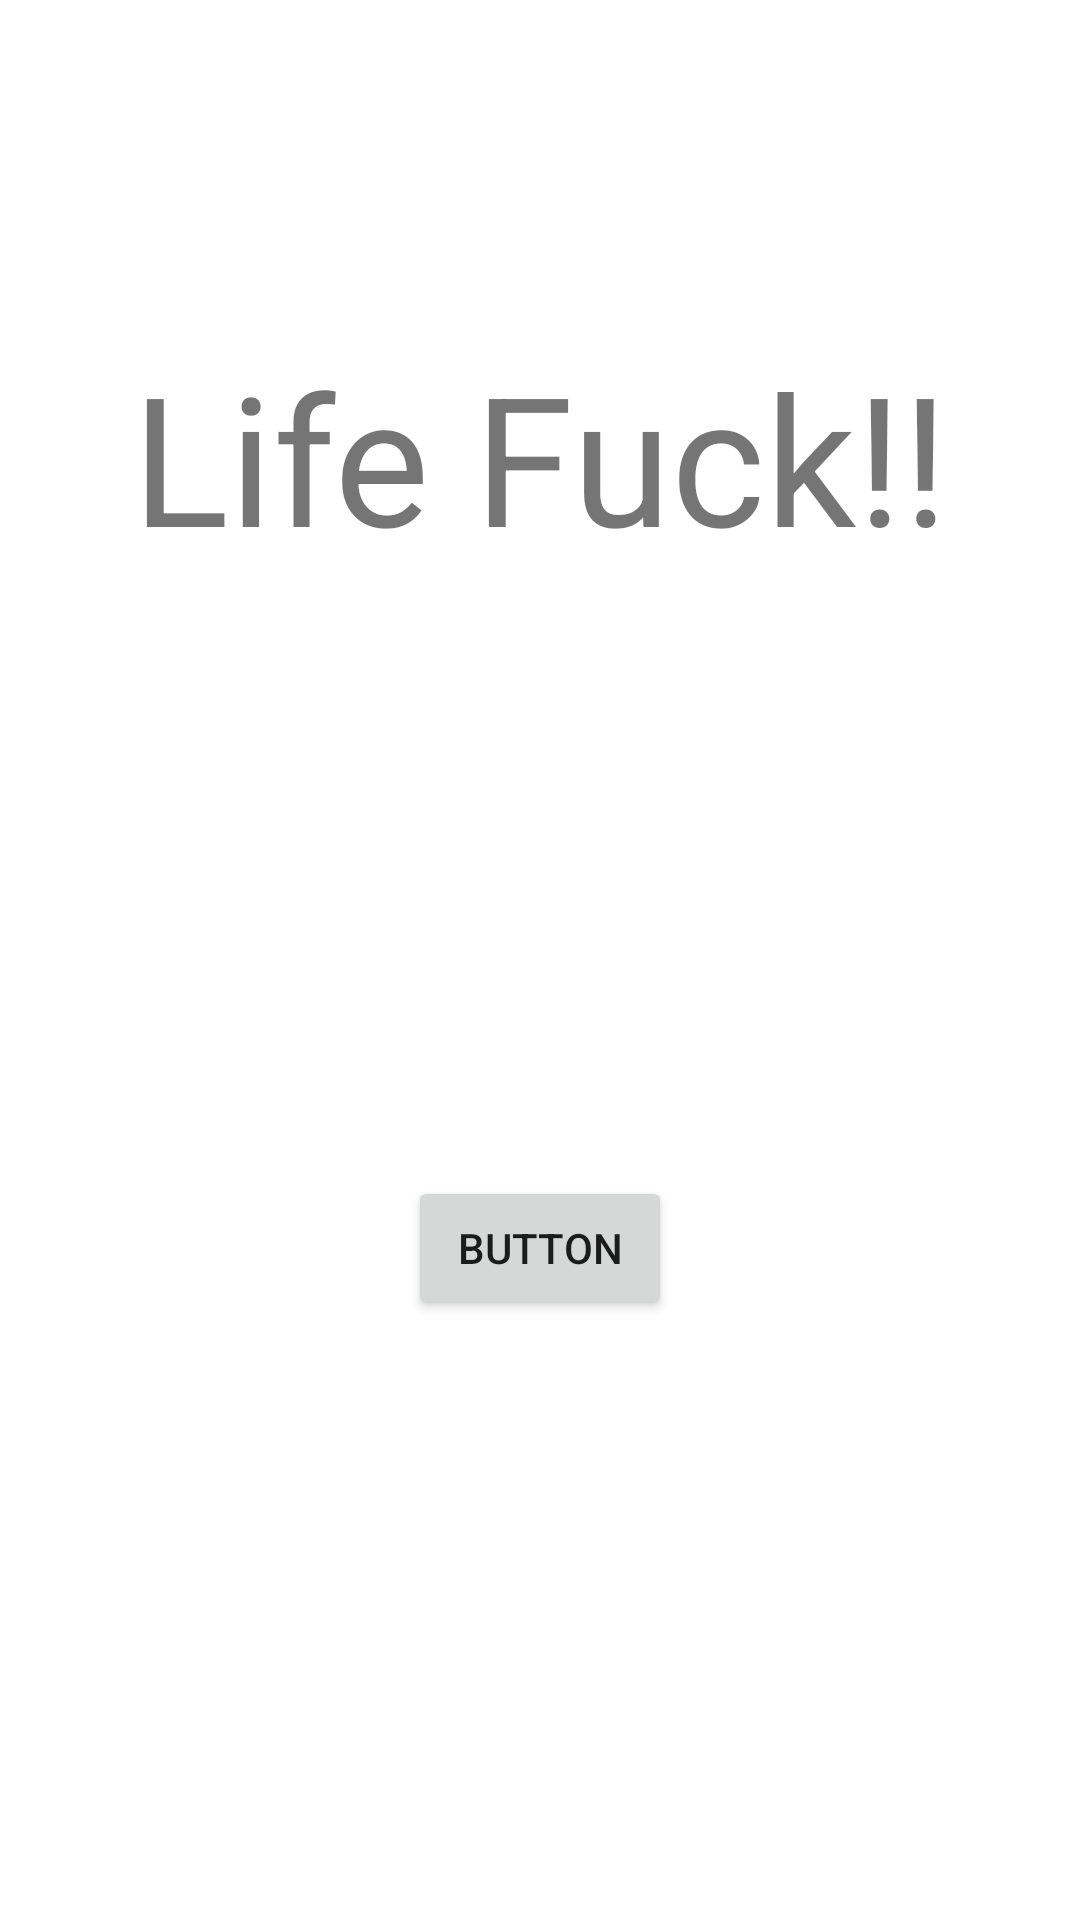

Reconstruct the res/layout file that produces this screen, plus the resources it refers to.
<!-- AndroidManifest.xml: application theme Theme.LifeFuck -->
<!-- res/layout/activity_home.xml -->
<?xml version="1.0" encoding="utf-8"?>
<androidx.constraintlayout.widget.ConstraintLayout xmlns:android="http://schemas.android.com/apk/res/android"
    xmlns:app="http://schemas.android.com/apk/res-auto"
    xmlns:tools="http://schemas.android.com/tools"
    android:layout_width="match_parent"
    android:layout_height="match_parent"
    tools:context=".HomeActivity">

    <TextView
        android:id="@+id/textView6"
        android:layout_width="wrap_content"
        android:layout_height="wrap_content"
        android:text="Life Fuck!!"
        android:textSize="60sp"
        app:layout_constraintBottom_toBottomOf="parent"
        app:layout_constraintHorizontal_bias="0.5"
        app:layout_constraintLeft_toLeftOf="parent"
        app:layout_constraintRight_toRightOf="parent"
        app:layout_constraintTop_toTopOf="parent"
        app:layout_constraintVertical_bias="0.2" />

    <include
        android:id="@+id/caution_screen"
        layout="@layout/activity_home_caution"
        android:layout_width="0dp"
        android:layout_height="0dp"
        android:visibility="gone"
        app:layout_constraintBottom_toBottomOf="parent"
        app:layout_constraintEnd_toEndOf="parent"
        app:layout_constraintStart_toStartOf="parent"
        app:layout_constraintTop_toTopOf="parent" />

    <Button
        android:id="@+id/button"
        android:layout_width="wrap_content"
        android:layout_height="wrap_content"
        android:onClick="goWordsList"
        android:text="Button"
        app:layout_constraintBottom_toBottomOf="parent"
        app:layout_constraintEnd_toEndOf="parent"
        app:layout_constraintStart_toStartOf="parent"
        app:layout_constraintTop_toBottomOf="@+id/textView6" />

</androidx.constraintlayout.widget.ConstraintLayout>
<!-- res/layout/activity_home_caution.xml (included above) -->
<?xml version="1.0" encoding="utf-8"?>
<androidx.constraintlayout.widget.ConstraintLayout xmlns:android="http://schemas.android.com/apk/res/android"
    xmlns:app="http://schemas.android.com/apk/res-auto"
    xmlns:tools="http://schemas.android.com/tools"
    android:layout_width="match_parent"
    android:layout_height="match_parent"
    android:background="@color/background">

    <androidx.constraintlayout.widget.ConstraintLayout
        android:id="@+id/constraintLayout"
        android:layout_width="match_parent"
        android:layout_height="match_parent"
        android:layout_marginStart="50dp"
        android:layout_marginLeft="50dp"
        android:layout_marginTop="70dp"
        android:layout_marginEnd="50dp"
        android:layout_marginRight="50dp"
        android:layout_marginBottom="100dp"
        android:background="@color/white"
        app:layout_constraintBottom_toBottomOf="parent"
        app:layout_constraintEnd_toEndOf="parent"
        app:layout_constraintStart_toStartOf="parent"
        app:layout_constraintTop_toTopOf="parent">

        <TextView
            android:id="@+id/textView"
            android:layout_width="wrap_content"
            android:layout_height="wrap_content"
            android:text="注意"
            android:textSize="40sp"
            app:layout_constraintEnd_toEndOf="parent"
            app:layout_constraintStart_toStartOf="parent"
            app:layout_constraintTop_toTopOf="parent" />

        <ScrollView
            android:layout_width="match_parent"
            android:layout_height="0dp"
            android:layout_marginStart="10dp"
            android:layout_marginLeft="10dp"
            android:layout_marginTop="10dp"
            android:layout_marginEnd="10dp"
            android:layout_marginRight="10dp"
            android:layout_marginBottom="10dp"
            app:layout_constraintBottom_toBottomOf="parent"
            app:layout_constraintEnd_toEndOf="parent"
            app:layout_constraintHorizontal_bias="0.0"
            app:layout_constraintStart_toStartOf="parent"
            app:layout_constraintTop_toBottomOf="@+id/textView">

            <LinearLayout
                android:layout_width="match_parent"
                android:layout_height="wrap_content"
                android:orientation="vertical">

                <TextView
                    android:layout_width="match_parent"
                    android:layout_height="wrap_content"
                    android:text="・当アプリは、「Fuck」を含んだネイティブの日常会話をより深く理解できるように催促するアプリです。"
                    android:textSize="16sp" />

                <TextView
                    android:layout_width="match_parent"
                    android:layout_height="wrap_content"
                    android:text="・Fuckという言葉は大変汚い言葉です。"
                    android:textSize="16sp" />

                <TextView
                    android:layout_width="match_parent"
                    android:layout_height="wrap_content"
                    android:text="・基本的には使わないほうがいいです。"
                    android:textSize="16sp" />

                <TextView
                    android:layout_width="wrap_content"
                    android:layout_height="wrap_content"
                    android:text="・使用する際は、適切な用法、用量で使用しましょう。"
                    android:textSize="16sp" />

            </LinearLayout>
        </ScrollView>

    </androidx.constraintlayout.widget.ConstraintLayout>

    <Button
        android:id="@+id/close_caution_button"
        android:layout_width="wrap_content"
        android:layout_height="wrap_content"
        android:layout_marginTop="10dp"
        android:onClick="closeCaution"
        android:text="閉じる"
        app:layout_constraintEnd_toEndOf="@+id/constraintLayout"
        app:layout_constraintStart_toStartOf="@+id/constraintLayout"
        app:layout_constraintTop_toBottomOf="@+id/constraintLayout" />

</androidx.constraintlayout.widget.ConstraintLayout>
<!-- resources referenced by this layout -->
<resources>
  <color name="background">#7D7D7D</color>
  <color name="white">#FFFFFFFF</color>
  <style name="Theme.LifeFuck" parent="Theme.MaterialComponents.DayNight.DarkActionBar">
          
          <item name="colorPrimary">@color/purple_500</item>
          <item name="colorPrimaryVariant">@color/purple_700</item>
          <item name="colorOnPrimary">@color/white</item>
          
          <item name="colorSecondary">@color/teal_200</item>
          <item name="colorSecondaryVariant">@color/teal_700</item>
          <item name="colorOnSecondary">@color/black</item>
          
          <item name="android:statusBarColor" tools:targetApi="l">?attr/colorPrimaryVariant</item>
          
      </style>
  <color name="purple_500">#FF6200EE</color>
  <color name="purple_700">#FF3700B3</color>
  <color name="teal_200">#FF03DAC5</color>
  <color name="teal_700">#FF018786</color>
  <color name="black">#FF000000</color>
</resources>
